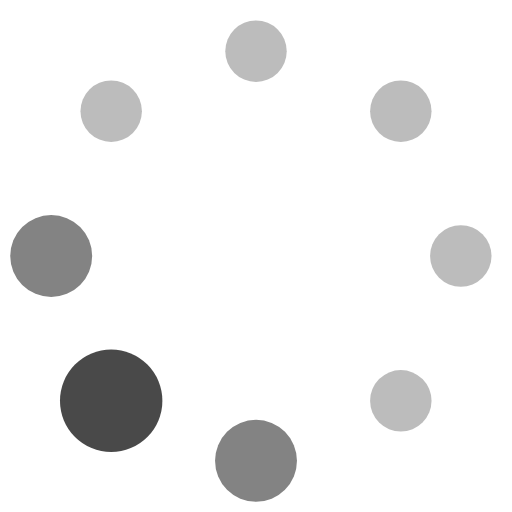
t = 0.00 s
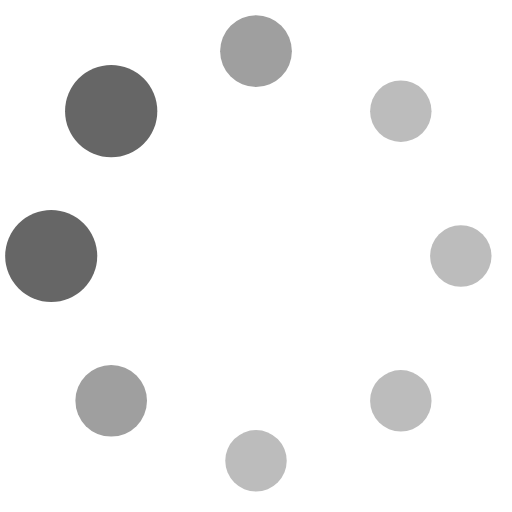
t = 0.19 s
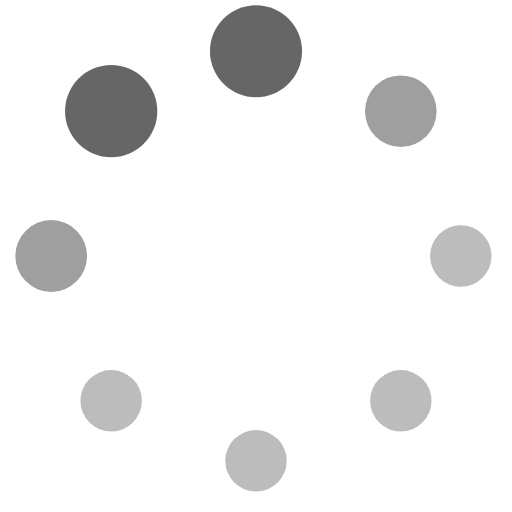
t = 0.31 s
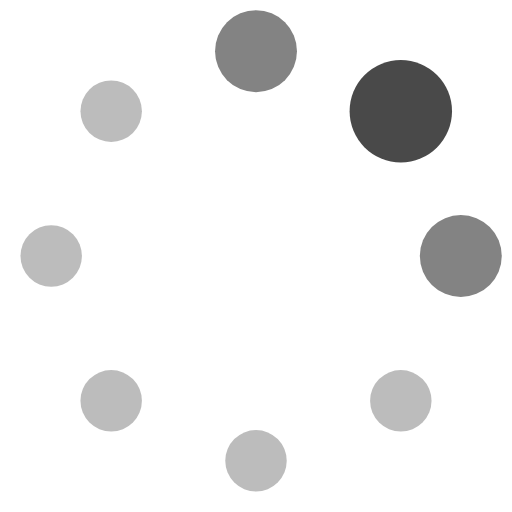
t = 0.50 s
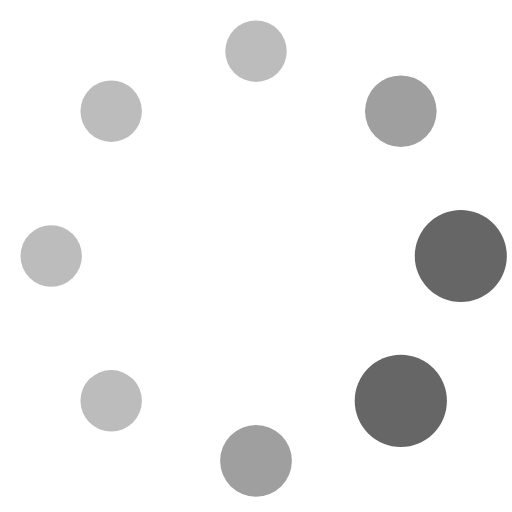
t = 0.69 s
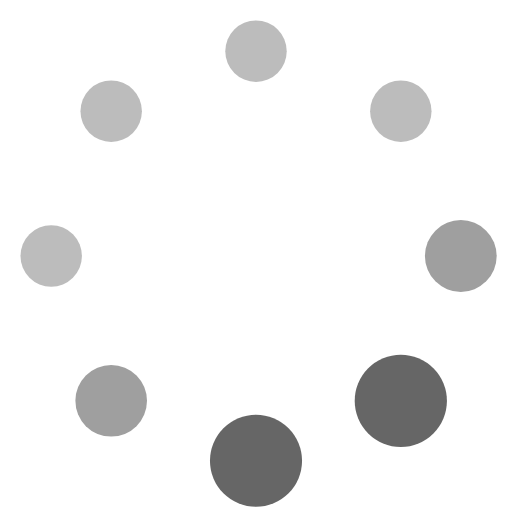
t = 0.81 s

The animated SVG that drew these frames (rendered in a browser with its animation timeline set to each time). Animation: 16 SMIL elements (animate=16); one cycle of 1.00 s, repeats indefinitely.

<svg xmlns="http://www.w3.org/2000/svg" xmlns:xlink="http://www.w3.org/1999/xlink" style="margin: auto; display: block;" width="12px" height="12px" viewBox="0 0 100 100" preserveAspectRatio="xMidYMid">
<circle cx="90" cy="50" fill="#bcbcbc" r="10">
  <animate attributeName="r" values="6;6;10;6;6" times="0;0.1;0.2;0.3;1" dur="1s" repeatCount="indefinite" begin="-0.875s"></animate>
  <animate attributeName="fill" values="#bcbcbc;#bcbcbc;#494949;#bcbcbc;#bcbcbc" repeatCount="indefinite" times="0;0.1;0.2;0.3;1" dur="1s" begin="-0.875s"></animate>
</circle><circle cx="78.2842712474619" cy="78.2842712474619" fill="#bcbcbc" r="10">
  <animate attributeName="r" values="6;6;10;6;6" times="0;0.1;0.2;0.3;1" dur="1s" repeatCount="indefinite" begin="-0.75s"></animate>
  <animate attributeName="fill" values="#bcbcbc;#bcbcbc;#494949;#bcbcbc;#bcbcbc" repeatCount="indefinite" times="0;0.1;0.2;0.3;1" dur="1s" begin="-0.75s"></animate>
</circle><circle cx="50" cy="90" fill="#bcbcbc" r="10">
  <animate attributeName="r" values="6;6;10;6;6" times="0;0.1;0.2;0.3;1" dur="1s" repeatCount="indefinite" begin="-0.625s"></animate>
  <animate attributeName="fill" values="#bcbcbc;#bcbcbc;#494949;#bcbcbc;#bcbcbc" repeatCount="indefinite" times="0;0.1;0.2;0.3;1" dur="1s" begin="-0.625s"></animate>
</circle><circle cx="21.7157287525381" cy="78.2842712474619" fill="#bcbcbc" r="10">
  <animate attributeName="r" values="6;6;10;6;6" times="0;0.1;0.2;0.3;1" dur="1s" repeatCount="indefinite" begin="-0.5s"></animate>
  <animate attributeName="fill" values="#bcbcbc;#bcbcbc;#494949;#bcbcbc;#bcbcbc" repeatCount="indefinite" times="0;0.1;0.2;0.3;1" dur="1s" begin="-0.5s"></animate>
</circle><circle cx="10" cy="50.00000000000001" fill="#bcbcbc" r="10">
  <animate attributeName="r" values="6;6;10;6;6" times="0;0.1;0.2;0.3;1" dur="1s" repeatCount="indefinite" begin="-0.375s"></animate>
  <animate attributeName="fill" values="#bcbcbc;#bcbcbc;#494949;#bcbcbc;#bcbcbc" repeatCount="indefinite" times="0;0.1;0.2;0.3;1" dur="1s" begin="-0.375s"></animate>
</circle><circle cx="21.71572875253809" cy="21.7157287525381" fill="#bcbcbc" r="10">
  <animate attributeName="r" values="6;6;10;6;6" times="0;0.1;0.2;0.3;1" dur="1s" repeatCount="indefinite" begin="-0.25s"></animate>
  <animate attributeName="fill" values="#bcbcbc;#bcbcbc;#494949;#bcbcbc;#bcbcbc" repeatCount="indefinite" times="0;0.1;0.2;0.3;1" dur="1s" begin="-0.25s"></animate>
</circle><circle cx="49.99999999999999" cy="10" fill="#bcbcbc" r="10">
  <animate attributeName="r" values="6;6;10;6;6" times="0;0.1;0.2;0.3;1" dur="1s" repeatCount="indefinite" begin="-0.125s"></animate>
  <animate attributeName="fill" values="#bcbcbc;#bcbcbc;#494949;#bcbcbc;#bcbcbc" repeatCount="indefinite" times="0;0.1;0.2;0.3;1" dur="1s" begin="-0.125s"></animate>
</circle><circle cx="78.2842712474619" cy="21.71572875253809" fill="#bcbcbc" r="10">
  <animate attributeName="r" values="6;6;10;6;6" times="0;0.1;0.2;0.3;1" dur="1s" repeatCount="indefinite" begin="0s"></animate>
  <animate attributeName="fill" values="#bcbcbc;#bcbcbc;#494949;#bcbcbc;#bcbcbc" repeatCount="indefinite" times="0;0.1;0.2;0.3;1" dur="1s" begin="0s"></animate>
</circle>
</svg>
